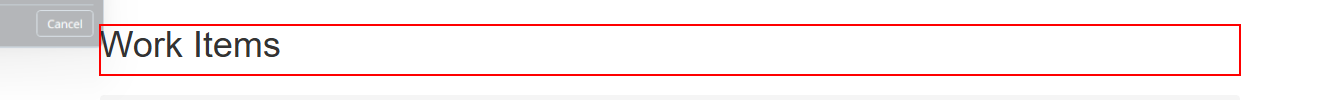
Task: Robotic Enterprise Framework
Workflow: AcmeWorkItems(Autosaved)

Step 1 [try]: find the heading in window 'ACME System 1 - Work Items' (chrome.exe)

Step 2 [try]: Chrome ACME System 1 - Work Items in window 'ACME System 1 - Work Items' (chrome.exe) (no picture)

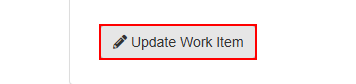
Step 3: click on the button 'Update Work Item'

Step 4: Chrome ACME System 1 in window 'ACME System 1' (chrome.exe) (no picture)

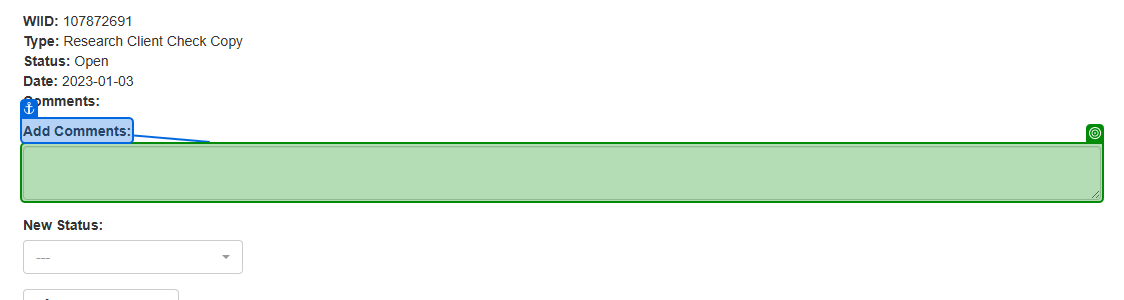
Step 5: type [in_strText] into the text box in window 'ACME System 1' (chrome.exe)

Step 6: select "Completed" in the button '---' in window 'ACME System 1' (chrome.exe) (no picture)

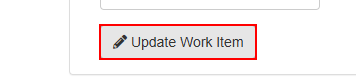
Step 7: click on the button
